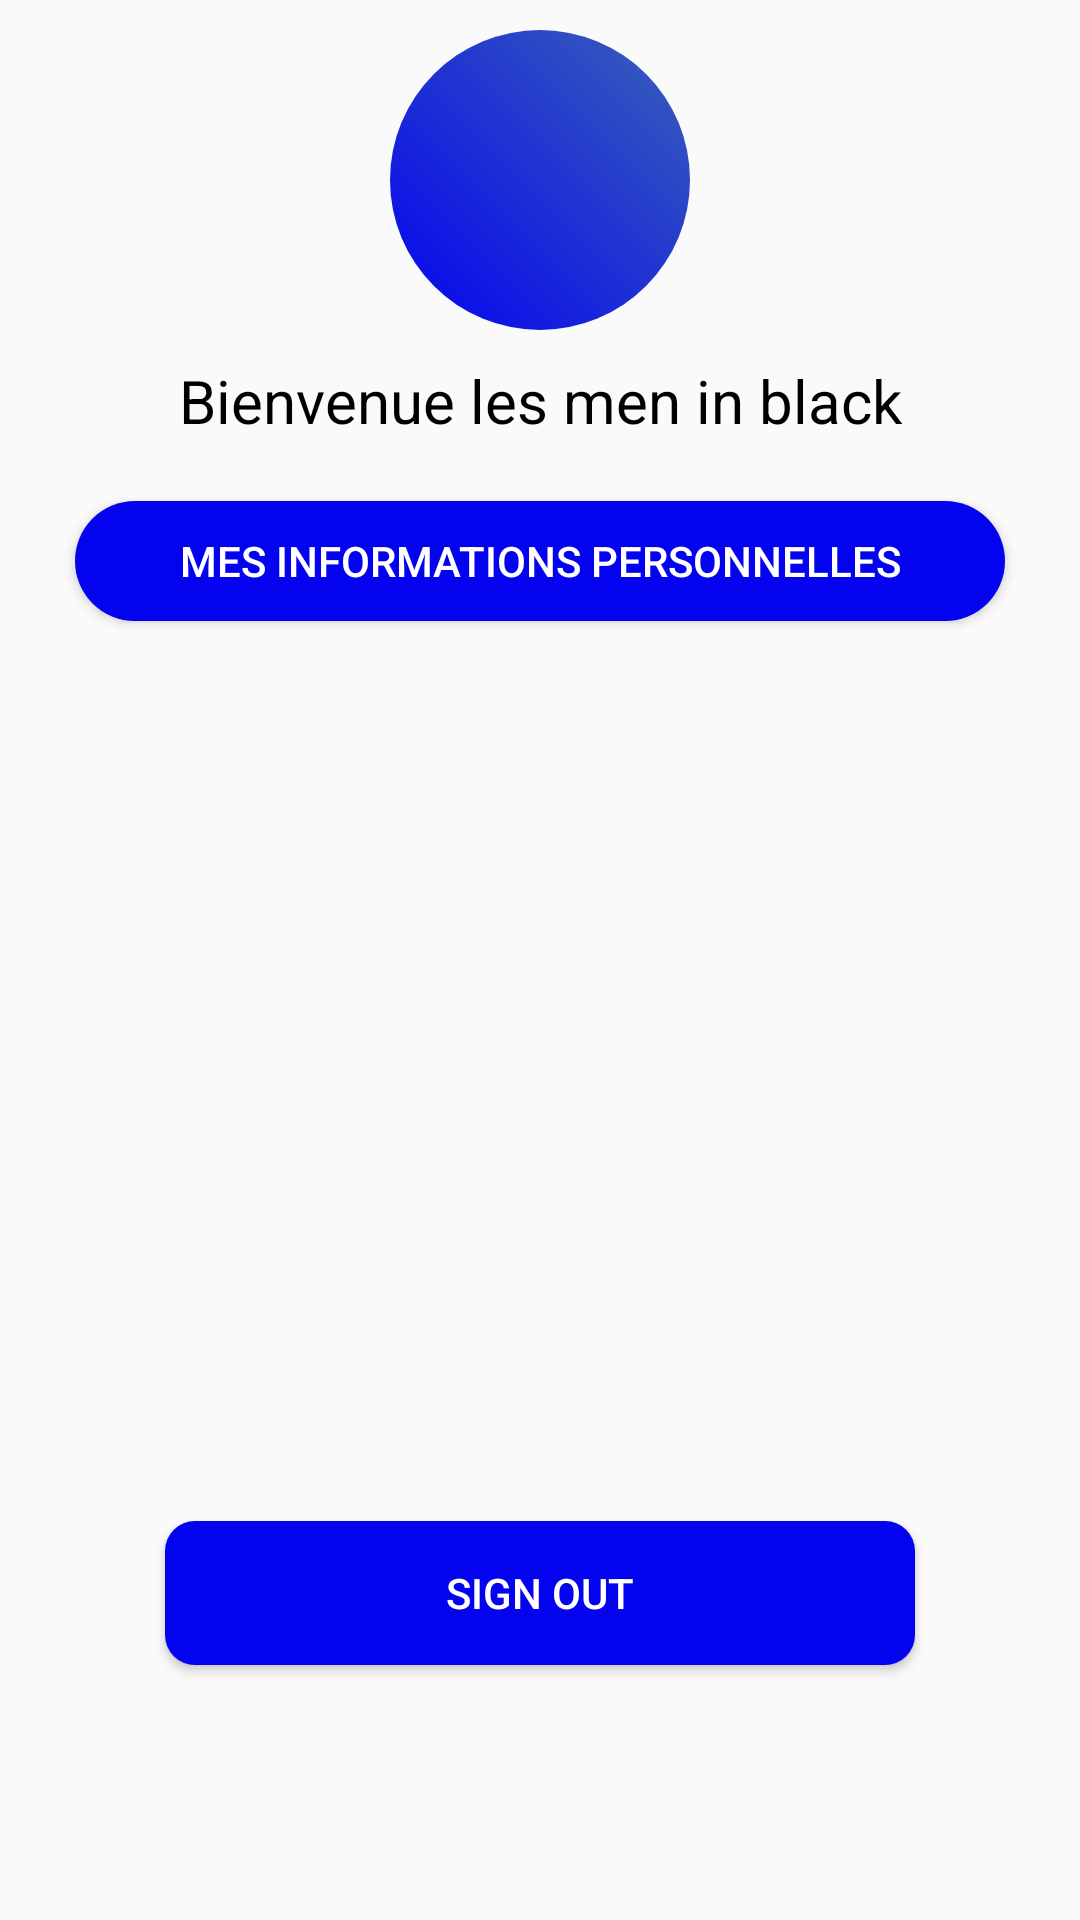

Android layout source for this screen:
<!-- AndroidManifest.xml: application theme AppTheme -->
<!-- res/layout/fragment_profil.xml -->
<?xml version="1.0" encoding="utf-8"?>
<LinearLayout xmlns:android="http://schemas.android.com/apk/res/android"
    xmlns:tools="http://schemas.android.com/tools"
    android:layout_width="match_parent"
    android:layout_height="match_parent"
    tools:context=".ProfilFrag"
    android:orientation="vertical">

    

    <FrameLayout
        android:id="@+id/lIconUser_ProfilFrag"
        android:layout_width="@dimen/dimen_RoundPicture_ProfilFrag"
        android:layout_height="@dimen/dimen_RoundPicture_ProfilFrag"
        android:layout_gravity="center"
        android:padding="20dp"
        android:background="@drawable/round_profil"
        android:layout_marginTop="10dp">
        <TextView
            android:layout_width="match_parent"
            android:layout_height="match_parent"
            android:background="@drawable/user_whiteicon"
            ></TextView>
    </FrameLayout>
    <TextView
        android:id="@+id/tvGreetingsText_ProfilFrag"
        android:layout_width="match_parent"
        android:layout_height="wrap_content"
        android:layout_marginTop="10dp"
        android:text="Bienvenue les men in black"
        android:gravity="center"
        android:textSize="20dp"
        android:textColor="#000"
        ></TextView>
    <Button
        android:id="@+id/binfoUser_ProfilFrag"
        android:layout_width="match_parent"
        android:layout_height="@dimen/height_List_VocabFrag"
        android:layout_marginTop="20dp"
        android:background="@drawable/style_list"
        android:text="mes informations personnelles"
        android:textColor="#FFF"
        android:layout_marginLeft="@dimen/marginLeftRight_List_VocabFrag"
        android:layout_marginRight="@dimen/marginLeftRight_List_VocabFrag"
        android:textSize="14sp"
        ></Button>
    <FrameLayout
        android:layout_width="match_parent"
        android:layout_height="match_parent">
        <Button
            android:id="@+id/bSignOut_ProfilFrag"
            android:layout_width="@dimen/widthButtonLogin_LoginActivity"
            android:layout_height="wrap_content"
            android:layout_gravity="bottom|center"
            android:background="@drawable/style_buttonlogin_loginactivity"
            android:text="sign out"
            android:textColor="#FFF"
            android:layout_marginBottom="@dimen/marginBottom_SignOutButton_ProfilFrag"
            ></Button>
    </FrameLayout>
</LinearLayout>
<!-- resources referenced by this layout -->
<resources>
  <dimen name="dimen_RoundPicture_ProfilFrag">100dp</dimen>
  <dimen name="height_List_VocabFrag">40dp</dimen>
  <dimen name="marginBottom_SignOutButton_ProfilFrag"> 85dp </dimen>
  <dimen name="marginLeftRight_List_VocabFrag">25dp</dimen>
  <dimen name="widthButtonLogin_LoginActivity">250dp</dimen>
  <!-- drawable round_profil (drawable) -->
  <?xml version="1.0" encoding="utf-8"?>
  <shape xmlns:android="http://schemas.android.com/apk/res/android"
      android:shape="oval">
      <gradient android:startColor="@color/couleurBienvenue"
          android:endColor="@color/couleurBandeauAppReserve"
          android:angle="45"></gradient>
      <size android:width="30dp"
          android:height="30dp"></size>
  </shape>
  <!-- drawable style_buttonlogin_loginactivity (drawable) -->
  <?xml version="1.0" encoding="utf-8"?>
  <selector xmlns:android="http://schemas.android.com/apk/res/android">
      <item android:state_pressed="true">
          <shape android:shape="rectangle">
              <corners android:radius="10dp"></corners>
              <solid android:color="@color/couleurListePrincipale_pressed"></solid>
          </shape>
      </item>
      <item android:state_focused="true">
          <shape android:shape="rectangle">
              <corners android:radius="10dp"></corners>
              <solid android:color="@color/couleurBienvenue"/>
          </shape>
      </item>
      <item >
          <shape android:shape="rectangle">
              <corners android:radius="10dp"></corners>
              <solid android:color="@color/couleurBienvenue"/>
          </shape>
      </item>
  </selector>
  <!-- drawable style_list (drawable) -->
  <?xml version="1.0" encoding="utf-8"?>
  <selector xmlns:android="http://schemas.android.com/apk/res/android">
  <item android:state_pressed="true">
      <shape android:shape="rectangle">
          <corners android:radius="25dp"></corners>
          <solid android:color="@color/couleurListePrincipale_pressed"></solid>
      </shape>
  </item>
  <item android:state_focused="true">
      <shape android:shape="rectangle">
          <corners android:radius="25dp"></corners>
          <solid android:color="@color/couleurBienvenue"/>
      </shape>
  </item>
  <item >
      <shape android:shape="rectangle">
          <corners android:radius="25dp"></corners>
          <solid android:color="@color/couleurBienvenue"/>
      </shape>
  </item>
  </selector>
  <style name="AppTheme" parent="Theme.AppCompat.Light.DarkActionBar">
          
          <item name="colorPrimary">@color/couleurBandeauApp </item>
          <item name="windowNoTitle">true</item>
          <item name="windowActionBar">false</item>
  
      </style>
  <color name="couleurBienvenue">#0403EF</color>
  <color name="couleurBandeauAppReserve">#3A61B8</color>
  <color name="couleurListePrincipale_pressed">#1312D2</color>
  <color name="couleurBandeauApp">#0635EC</color>
</resources>
